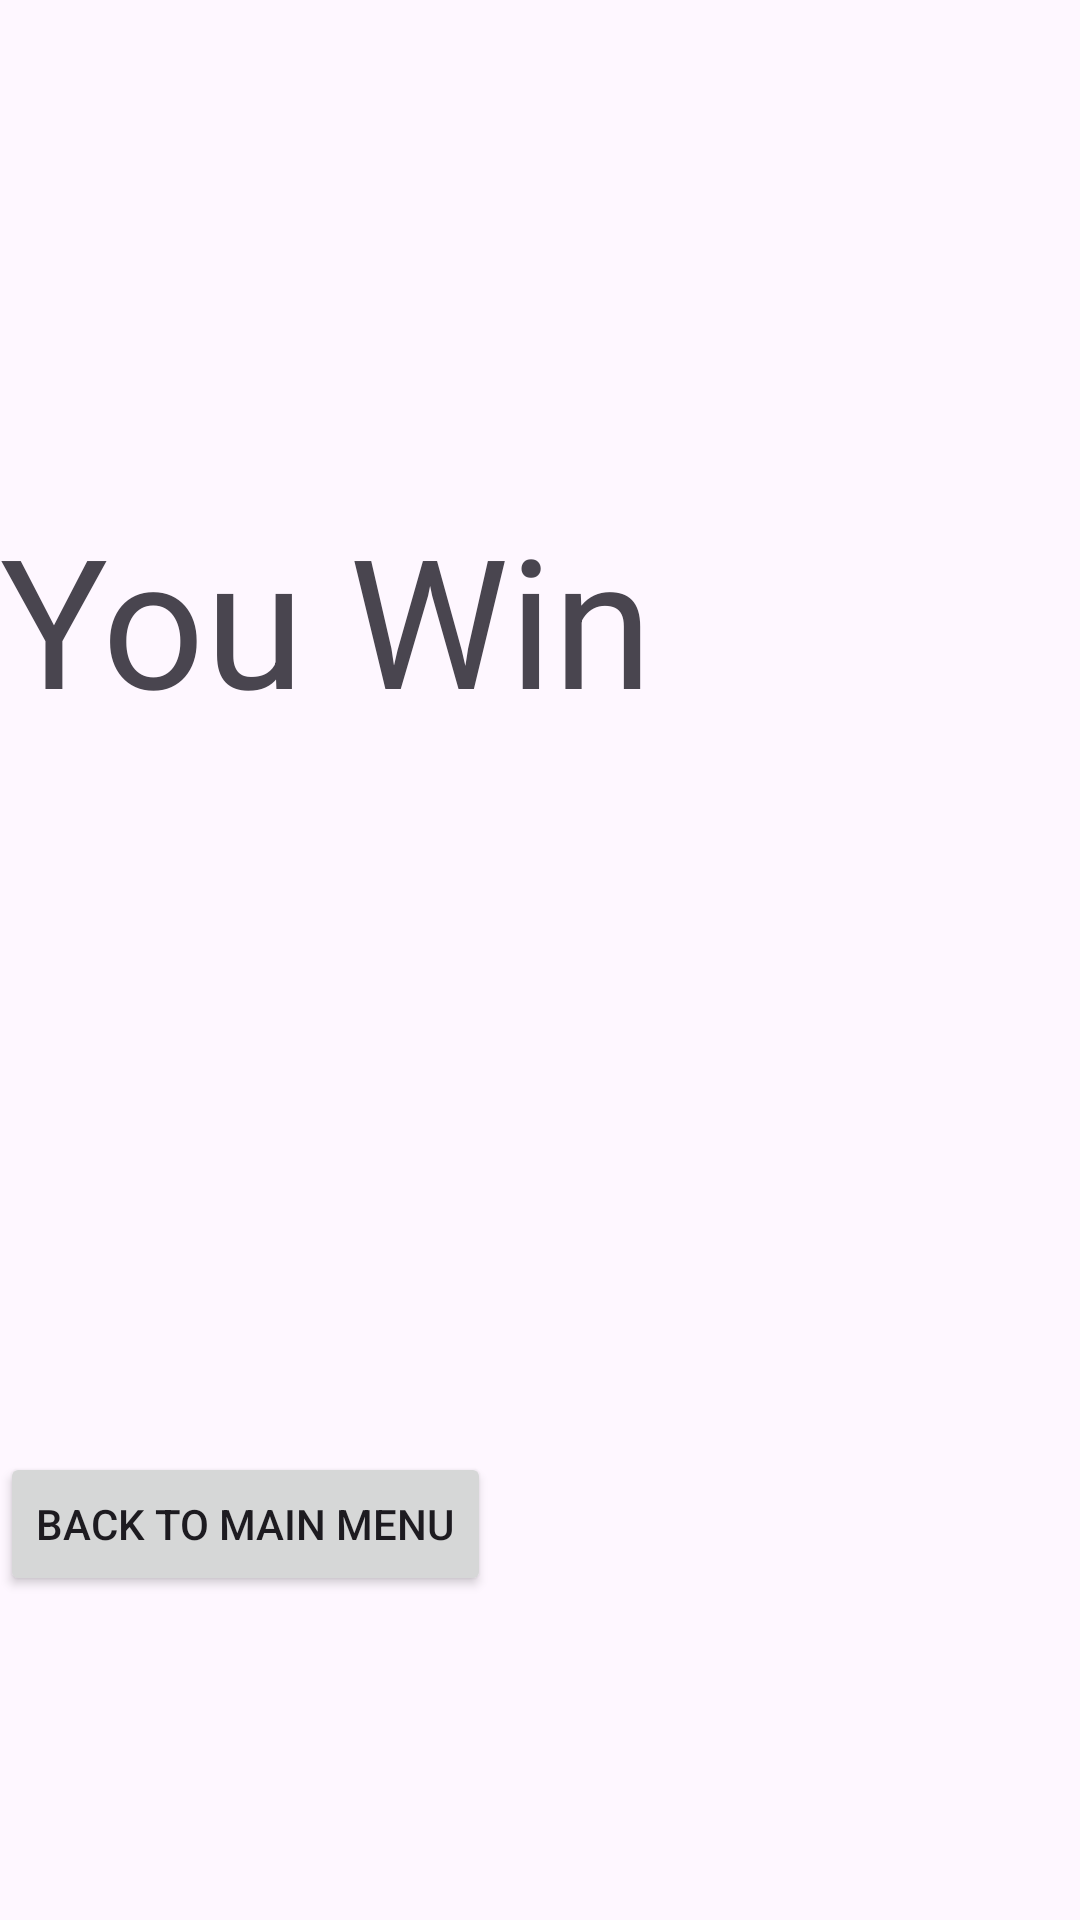

Layout XML and referenced resources for this Android screen:
<!-- AndroidManifest.xml: application theme Theme.SUPABASEEEE_CRUD -->
<!-- res/layout/activity_win.xml -->
<?xml version="1.0" encoding="utf-8"?>
<androidx.constraintlayout.widget.ConstraintLayout xmlns:android="http://schemas.android.com/apk/res/android"
    xmlns:app="http://schemas.android.com/apk/res-auto"
    xmlns:tools="http://schemas.android.com/tools"
    android:id="@+id/main"
    android:layout_width="match_parent"
    android:layout_height="match_parent"
    tools:context=".WinActivity">

    <Button
        android:id="@+id/idWinButton"
        android:layout_width="wrap_content"
        android:layout_height="wrap_content"
        android:layout_marginTop="97dp"
        android:layout_marginBottom="64dp"
        android:text="Back to Main Menu"
        app:layout_constraintBottom_toBottomOf="parent"
        app:layout_constraintTop_toBottomOf="@+id/idWinText"
        tools:layout_editor_absoluteX="280dp" />

    <TextView
        android:id="@+id/idWinText"
        android:layout_width="wrap_content"
        android:layout_height="wrap_content"
        android:layout_marginTop="122dp"
        android:layout_marginBottom="97dp"
        android:text="You Win"
        android:textSize="60sp"
        app:layout_constraintBottom_toTopOf="@+id/idWinButton"
        app:layout_constraintTop_toTopOf="parent"
        tools:layout_editor_absoluteX="256dp" />
</androidx.constraintlayout.widget.ConstraintLayout>
<!-- resources referenced by this layout -->
<resources>
  <style name="Theme.SUPABASEEEE_CRUD" parent="Base.Theme.SUPABASEEEE_CRUD" />
  <style name="Base.Theme.SUPABASEEEE_CRUD" parent="Theme.Material3.DayNight.NoActionBar">
          
          
      </style>
</resources>
